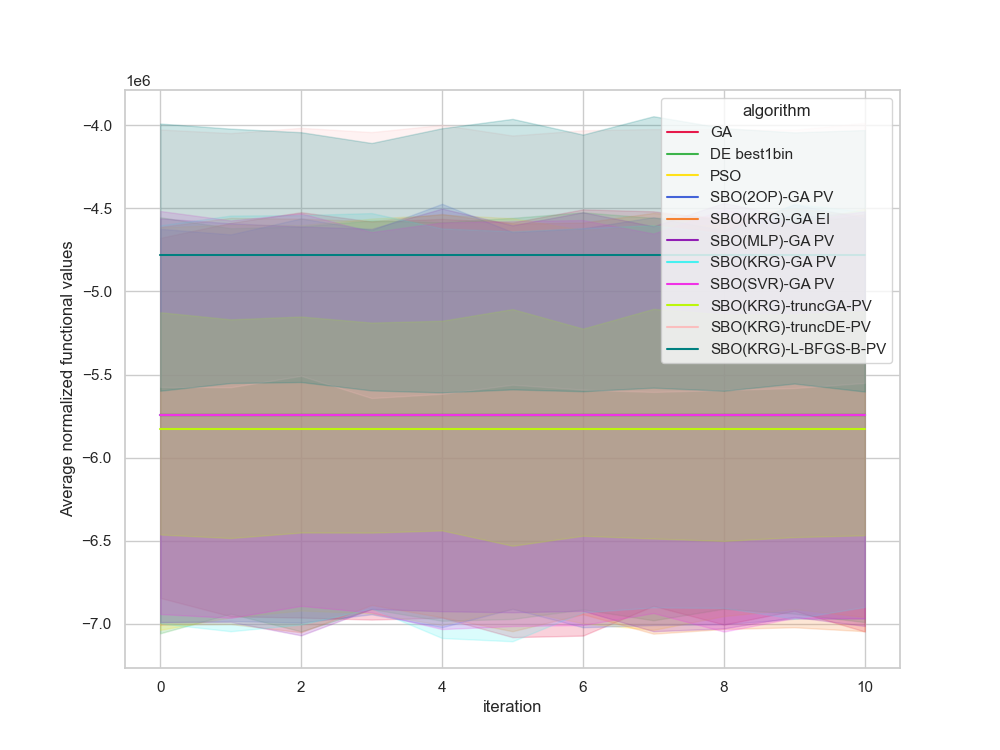

The table this chart was drawn from, first rows:
, Unnamed: 0, value, iteration, algorithm, replicate
0, 0.0, -5364889, 0, GA, 0
1, 1.0, -5364889, 1, GA, 0
2, 2.0, -5364889, 2, GA, 0
3, 3.0, -5364889, 3, GA, 0
4, 4.0, -5364889, 4, GA, 0
5, 5.0, -5364889, 5, GA, 0
6, 6.0, -5364889, 6, GA, 0
7, 7.0, -5364889, 7, GA, 0
8, 8.0, -5364889, 8, GA, 0
9, 9.0, -5364889, 9, GA, 0
10, 10.0, -5364889, 10, GA, 0
11, 11.0, -8006784, 0, GA, 1
12, 12.0, -8006784, 1, GA, 1
13, 13.0, -8006784, 2, GA, 1
14, 14.0, -8006784, 3, GA, 1
15, 15.0, -8006784, 4, GA, 1
16, 16.0, -8006784, 5, GA, 1
17, 17.0, -8006784, 6, GA, 1
18, 18.0, -8006784, 7, GA, 1
19, 19.0, -8006784, 8, GA, 1
20, 20.0, -8006784, 9, GA, 1
21, 21.0, -8006784, 10, GA, 1
22, 22.0, -3495102, 0, GA, 2
23, 23.0, -3495102, 1, GA, 2
24, 24.0, -3495102, 2, GA, 2
25, 25.0, -3495102, 3, GA, 2
26, 26.0, -3495102, 4, GA, 2
27, 27.0, -3495102, 5, GA, 2
28, 28.0, -3495102, 6, GA, 2
29, 29.0, -3495102, 7, GA, 2
30, 30.0, -3495102, 8, GA, 2
31, 31.0, -3495102, 9, GA, 2
32, 32.0, -3495102, 10, GA, 2
33, 33.0, -5999153, 0, GA, 3
34, 34.0, -5999153, 1, GA, 3
35, 35.0, -5999153, 2, GA, 3
36, 36.0, -5999153, 3, GA, 3
37, 37.0, -5999153, 4, GA, 3
38, 38.0, -5999153, 5, GA, 3
39, 39.0, -5999153, 6, GA, 3
40, 40.0, -5999153, 7, GA, 3
41, 41.0, -5999153, 8, GA, 3
42, 42.0, -5999153, 9, GA, 3
43, 43.0, -5999153, 10, GA, 3
44, 44.0, -9391897, 0, GA, 4
45, 45.0, -9391897, 1, GA, 4
46, 46.0, -9391897, 2, GA, 4
47, 47.0, -9391897, 3, GA, 4
48, 48.0, -9391897, 4, GA, 4
49, 49.0, -9391897, 5, GA, 4
50, 50.0, -9391897, 6, GA, 4
51, 51.0, -9391897, 7, GA, 4
52, 52.0, -9391897, 8, GA, 4
53, 53.0, -9391897, 9, GA, 4
54, 54.0, -9391897, 10, GA, 4
55, 55.0, -7134648, 0, GA, 5
56, 56.0, -7134648, 1, GA, 5
57, 57.0, -7134648, 2, GA, 5
58, 58.0, -7134648, 3, GA, 5
59, 59.0, -7134648, 4, GA, 5
... 1,150 more rows
